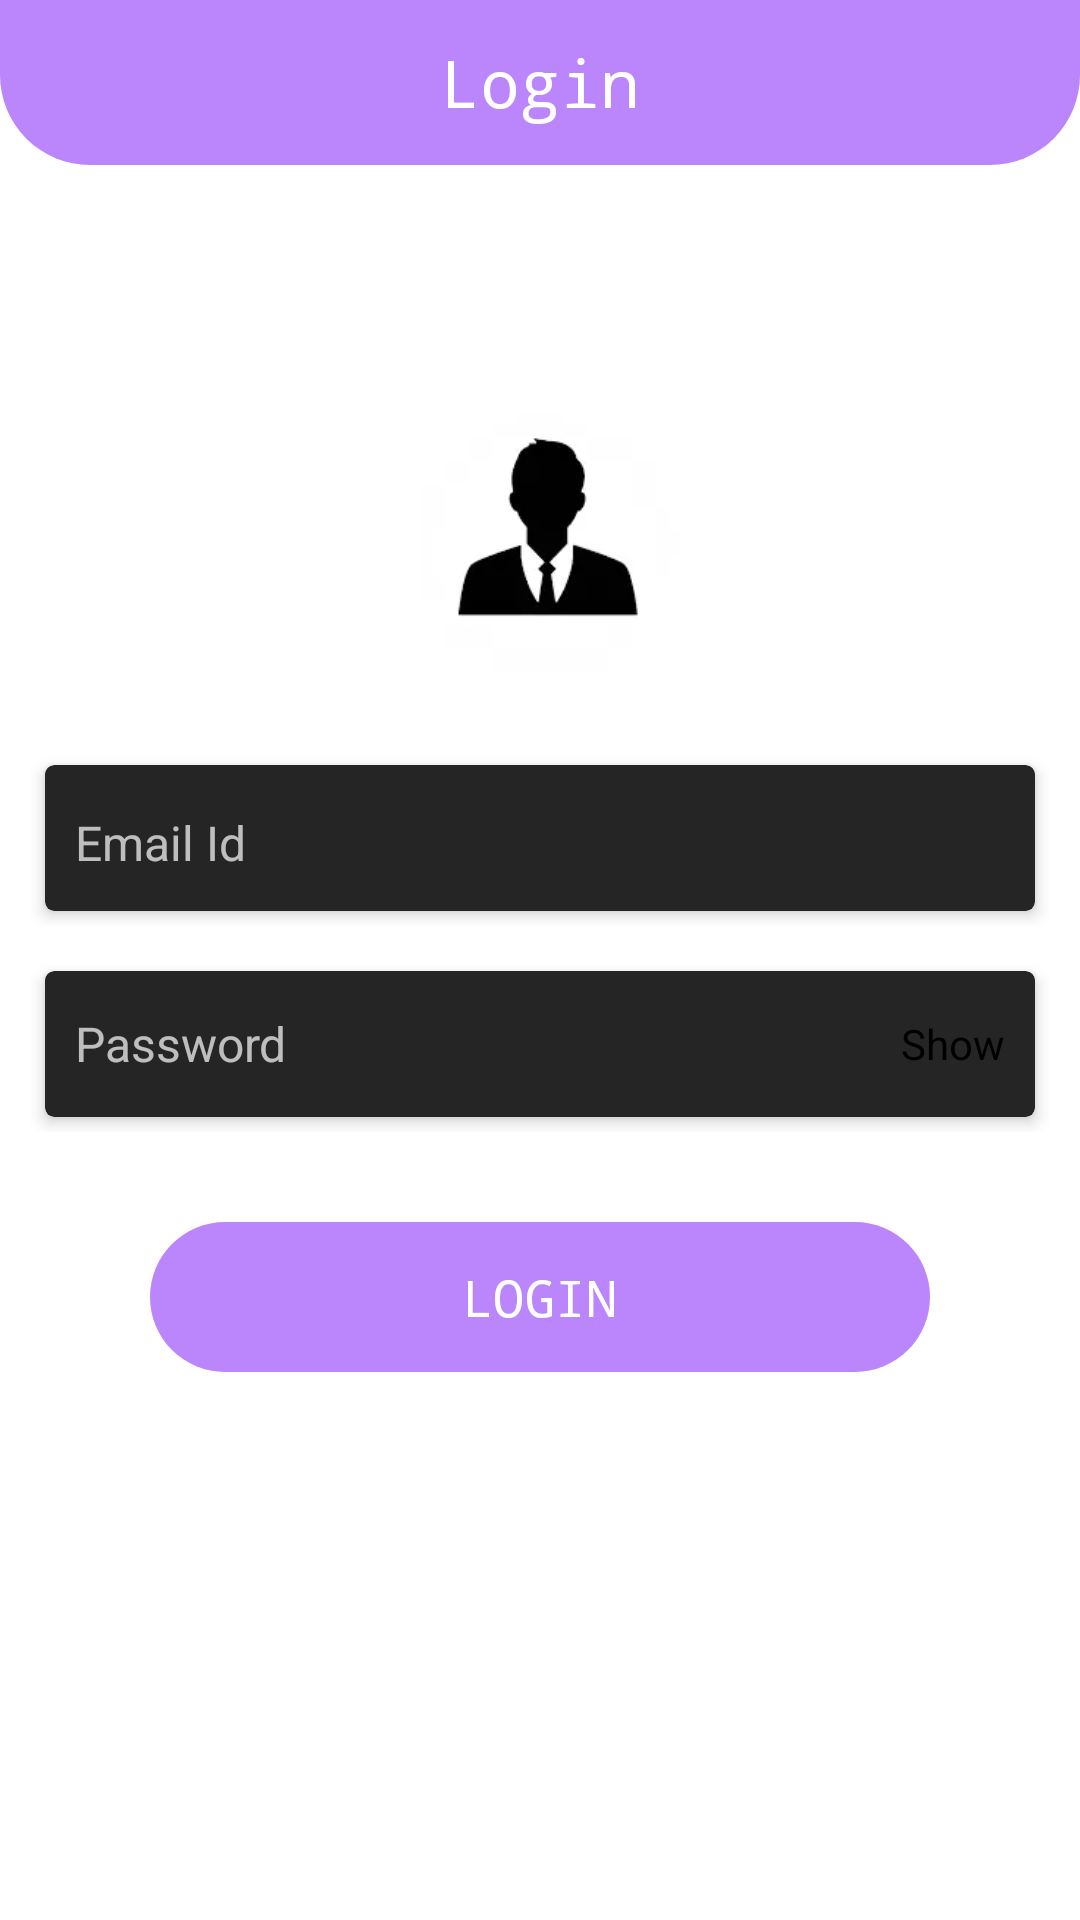

Write the Android layout XML for this screen, with the resource values it uses.
<!-- AndroidManifest.xml: activity theme Theme.MaterialComponents.NoActionBar -->
<!-- res/layout/activity_login.xml -->
<?xml version="1.0" encoding="utf-8"?>
<ScrollView xmlns:android="http://schemas.android.com/apk/res/android"
    xmlns:app="http://schemas.android.com/apk/res-auto"
    xmlns:tools="http://schemas.android.com/tools"
    android:layout_width="match_parent"
    android:layout_height="match_parent"
    tools:context=".LoginActivity"
    android:background="@color/white">

    <RelativeLayout
        android:layout_width="match_parent"
        android:layout_height="wrap_content">
        <RelativeLayout
            android:id="@+id/topbar"
            android:layout_width="match_parent"
            android:layout_height="55dp"
            android:background="@drawable/bottom_rounded">
            <TextView
                android:layout_width="wrap_content"
                android:layout_height="wrap_content"
                android:text="Login"
                android:textColor="@color/white"
                android:textSize="22sp"
                android:fontFamily="monospace"
                android:layout_centerInParent="true"/>
        </RelativeLayout>
        <LinearLayout
            android:id="@+id/sign_in"
            android:layout_width="match_parent"
            android:layout_height="match_parent"
            android:layout_below="@+id/topbar"
            android:orientation="vertical"
            android:layout_marginTop="75dp">
            <ImageView
                android:layout_width="110dp"
                android:layout_height="110dp"
                android:layout_gravity="center_horizontal"
                android:src="@drawable/images"/>
            <LinearLayout
                android:layout_width="match_parent"
                android:layout_height="wrap_content"
                android:layout_marginStart="10dp"
                android:layout_marginEnd="10dp"
                android:layout_marginTop="10dp"
                android:orientation="vertical">
                <com.google.android.material.card.MaterialCardView
                    android:layout_width="match_parent"
                    android:layout_height="wrap_content"
                    android:layout_margin="5dp"
                    app:cardElevation="3dp"
                    app:cardCornerRadius="3dp">
                    <LinearLayout
                        android:layout_width="match_parent"
                        android:layout_height="wrap_content"
                        android:layout_margin="10dp">
                        <EditText
                            android:id="@+id/user_email"
                            android:layout_width="match_parent"
                            android:layout_height="wrap_content"
                            android:layout_marginTop="5dp"
                            android:layout_marginBottom="2dp"
                            android:background="@null"
                            android:hint="Email Id"
                            android:fontFamily="sans-serif"
                            android:inputType="textEmailAddress"
                            android:textColor="@color/black"
                            android:textSize="16sp"/>

                    </LinearLayout>


                </com.google.android.material.card.MaterialCardView>
            </LinearLayout>
            <LinearLayout
                android:layout_width="match_parent"
                android:layout_height="wrap_content"
                android:layout_marginStart="10dp"
                android:layout_marginEnd="10dp"
                android:layout_marginTop="10dp"
                android:orientation="vertical">
                <com.google.android.material.card.MaterialCardView
                    android:layout_width="match_parent"
                    android:layout_height="wrap_content"
                    android:layout_margin="5dp"
                    app:cardElevation="3dp"
                    app:cardCornerRadius="3dp">
                    <LinearLayout
                        android:layout_width="match_parent"
                        android:layout_height="wrap_content"
                        android:layout_margin="10dp">
                        <RelativeLayout
                            android:layout_width="match_parent"
                            android:layout_height="wrap_content">


                        <EditText
                            android:id="@+id/user_pass"
                            android:layout_width="match_parent"
                            android:layout_height="wrap_content"
                            android:layout_marginTop="5dp"
                            android:layout_marginBottom="2dp"
                            android:background="@null"
                            android:hint="Password"
                            android:layout_centerVertical="true"
                            android:inputType="textPassword"
                            android:textColor="@color/black"
                            android:textSize="16sp"/>
                            <TextView
                                android:id="@+id/txt_show"
                                android:layout_width="wrap_content"
                                android:layout_height="wrap_content"
                                android:text="Show"
                                android:layout_alignParentEnd="true"
                                android:layout_centerVertical="true"
                                android:textColor="@color/black"
                                />
                        </RelativeLayout>

                    </LinearLayout>


                </com.google.android.material.card.MaterialCardView>
            </LinearLayout>

        </LinearLayout>

        <RelativeLayout
            android:id="@+id/login_btn"
            android:layout_width="match_parent"
            android:layout_height="50dp"
            android:layout_below="@id/sign_in"
            android:layout_marginStart="50dp"
            android:layout_marginTop="30dp"
            android:layout_marginEnd="50dp"
            android:background="@drawable/rounded_corner">

            <TextView
                android:layout_width="wrap_content"
                android:layout_height="wrap_content"
                android:layout_centerInParent="true"
                android:fontFamily="monospace"
                android:text="LOGIN"
                android:textColor="@color/white"
                android:textSize="17sp" />
        </RelativeLayout>
    </RelativeLayout>



</ScrollView>
<!-- resources referenced by this layout -->
<resources>
  <color name="black">#FF000000</color>
  <color name="white">#FFFFFFFF</color>
  <!-- drawable bottom_rounded (drawable) -->
  <?xml version="1.0" encoding="utf-8"?>
  <shape xmlns:android="http://schemas.android.com/apk/res/android">
      <solid android:color="@color/purple_200"/>
      <corners
          android:bottomLeftRadius="30dp"
          android:bottomRightRadius="30dp"/>
  
  </shape>
  <!-- drawable images: webp bitmap (drawable, 1196 bytes) -->
  <!-- drawable rounded_corner (drawable) -->
  <?xml version="1.0" encoding="utf-8"?>
  <shape xmlns:android="http://schemas.android.com/apk/res/android">
      <solid android:color="@color/purple_200"/>
      <corners android:radius="30dp"/>
  
  
  </shape>
  <color name="purple_200">#FFBB86FC</color>
</resources>
